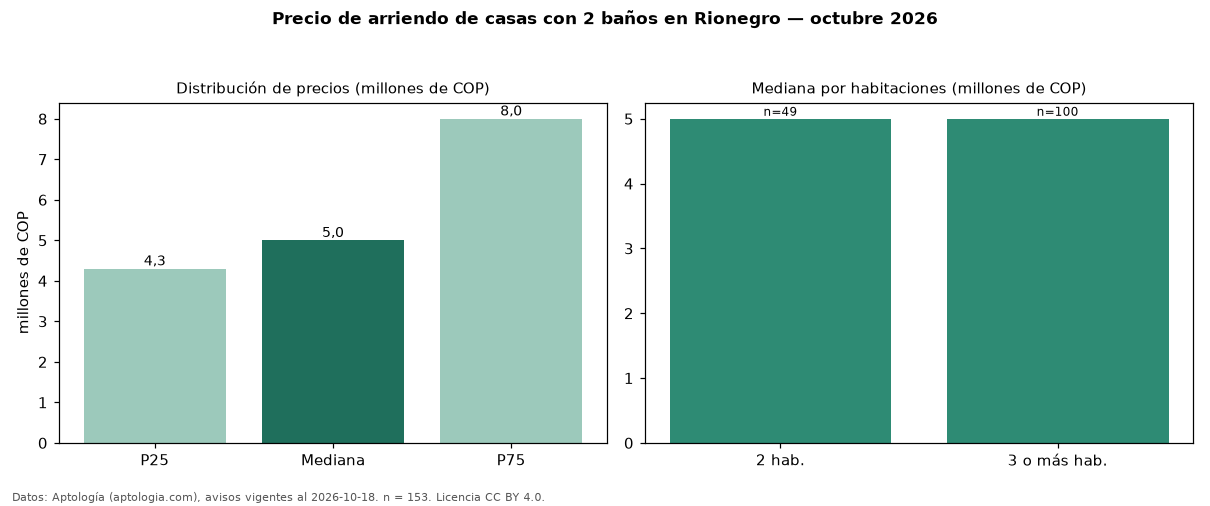

The file beside this chart, header and first rows:
seccion, metrica, valor, moneda, n
filtro, ban2, con 2 baños, , 153
precio, p25, 4300000, COP, 153
precio, mediana, 5000000, COP, 153
precio, p75, 8000000, COP, 153
precio, minimo, 1400000, COP, 153
precio, maximo, 27000000, COP, 153
m2, mediana_precio_m2, 34965, COP, 115
m2, area_mediana_m2, 147.5, m2, 115
banos, mediana_banos, 2.0, , 
parqueadero, pct_con_parqueadero, 86.8, %, 136
estrato, estrato_mas_frecuente, 4, , 152
habitaciones, 2, 5000000, COP, 49
habitaciones, 3+, 5000000, COP, 100
fuente, fecha_datos, 2026-10-18, , 
fuente, atribucion, https://www.aptologia.com/arriendo/rione…, , 
fuente, licencia, CC BY 4.0, , 
